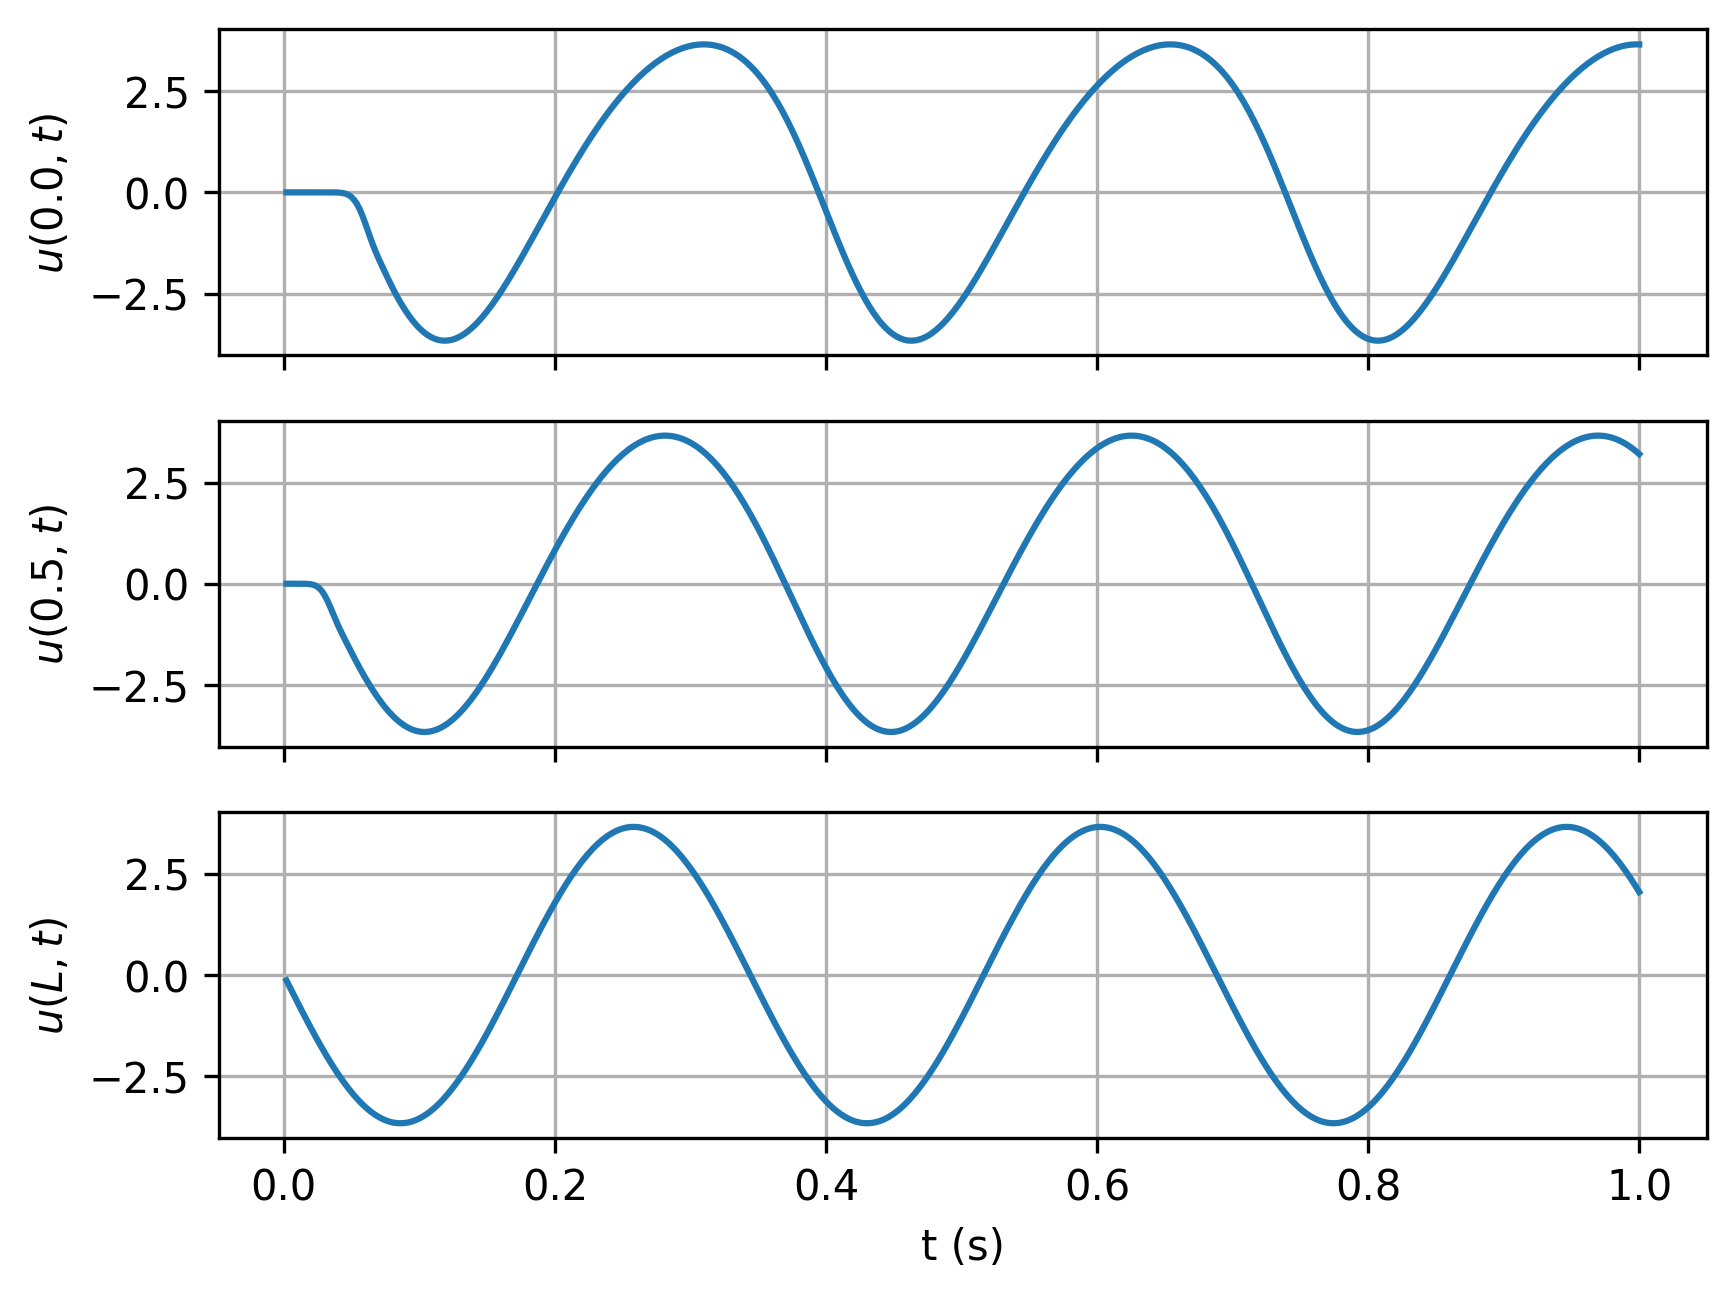

Values plotted in this chart, from the file beside it:
timesteps, 0.0, 0.5, L
0.002, -6.57991030462738e-07, -9.396326036559129e-06, -0.1336
0.004, -9.974188685677783e-07, -5.150335623474504e-06, -0.2671
0.006, 9.524029801715229e-08, 1.5812063988891355e-05, -0.4001
0.008, 4.076979346852738e-06, 4.7144970053127344e-05, -0.5327
0.01, 1.2537645149858671e-05, 6.0894458542243005e-05, -0.6645
0.012, 2.710659933110668e-05, -2.9916095341860616e-05, -0.7955
0.014, 4.941022253010636e-05, -0.0004605, -0.9254
0.016, 8.10482694911651e-05, -0.001793, -1.054
0.018, 0.0001236, -0.005218, -1.181
0.02, 0.0001784, -0.01295, -1.307
0.022, 0.0002468, -0.02859, -1.431
0.024, 0.0003295, -0.05723, -1.553
0.026, 0.0004253, -0.1049, -1.673
0.028, 0.0005292, -0.1772, -1.791
0.03, 0.0006255, -0.2774, -1.906
0.032, 0.0006742, -0.4045, -2.019
0.034, 0.0005819, -0.5525, -2.129
0.036, 0.0001476, -0.7115, -2.236
0.038, -0.001032, -0.8711, -2.34
0.04, -0.003709, -1.024, -2.442
0.042, -0.009187, -1.168, -2.54
0.044, -0.01957, -1.304, -2.634
0.046, -0.03796, -1.437, -2.725
0.048, -0.0686, -1.568, -2.813
0.05, -0.1167, -1.7, -2.896
0.052, -0.1876, -1.83, -2.976
0.054, -0.2863, -1.957, -3.052
0.056, -0.4149, -2.081, -3.124
0.058, -0.572, -2.201, -3.191
0.06, -0.7512, -2.318, -3.255
0.062, -0.942, -2.431, -3.314
0.064, -1.133, -2.54, -3.368
0.066, -1.314, -2.646, -3.418
0.068, -1.481, -2.746, -3.464
0.07, -1.636, -2.842, -3.505
0.072, -1.782, -2.934, -3.541
0.074, -1.925, -3.021, -3.572
0.076, -2.067, -3.102, -3.599
0.078, -2.207, -3.179, -3.621
0.08, -2.343, -3.25, -3.638
0.082, -2.474, -3.316, -3.651
0.084, -2.598, -3.376, -3.658
0.086, -2.715, -3.431, -3.661
0.088, -2.826, -3.48, -3.658
0.09, -2.93, -3.523, -3.651
0.092, -3.029, -3.56, -3.639
0.094, -3.12, -3.592, -3.622
0.096, -3.205, -3.618, -3.6
0.098, -3.282, -3.638, -3.574
0.1, -3.353, -3.652, -3.543
0.102, -3.416, -3.66, -3.507
0.104, -3.472, -3.662, -3.466
0.106, -3.521, -3.659, -3.421
0.108, -3.562, -3.649, -3.371
0.11, -3.597, -3.634, -3.316
0.112, -3.624, -3.613, -3.258
0.114, -3.644, -3.587, -3.194
0.116, -3.657, -3.555, -3.127
0.118, -3.663, -3.517, -3.056
0.12, -3.662, -3.475, -2.98
... 440 more rows
